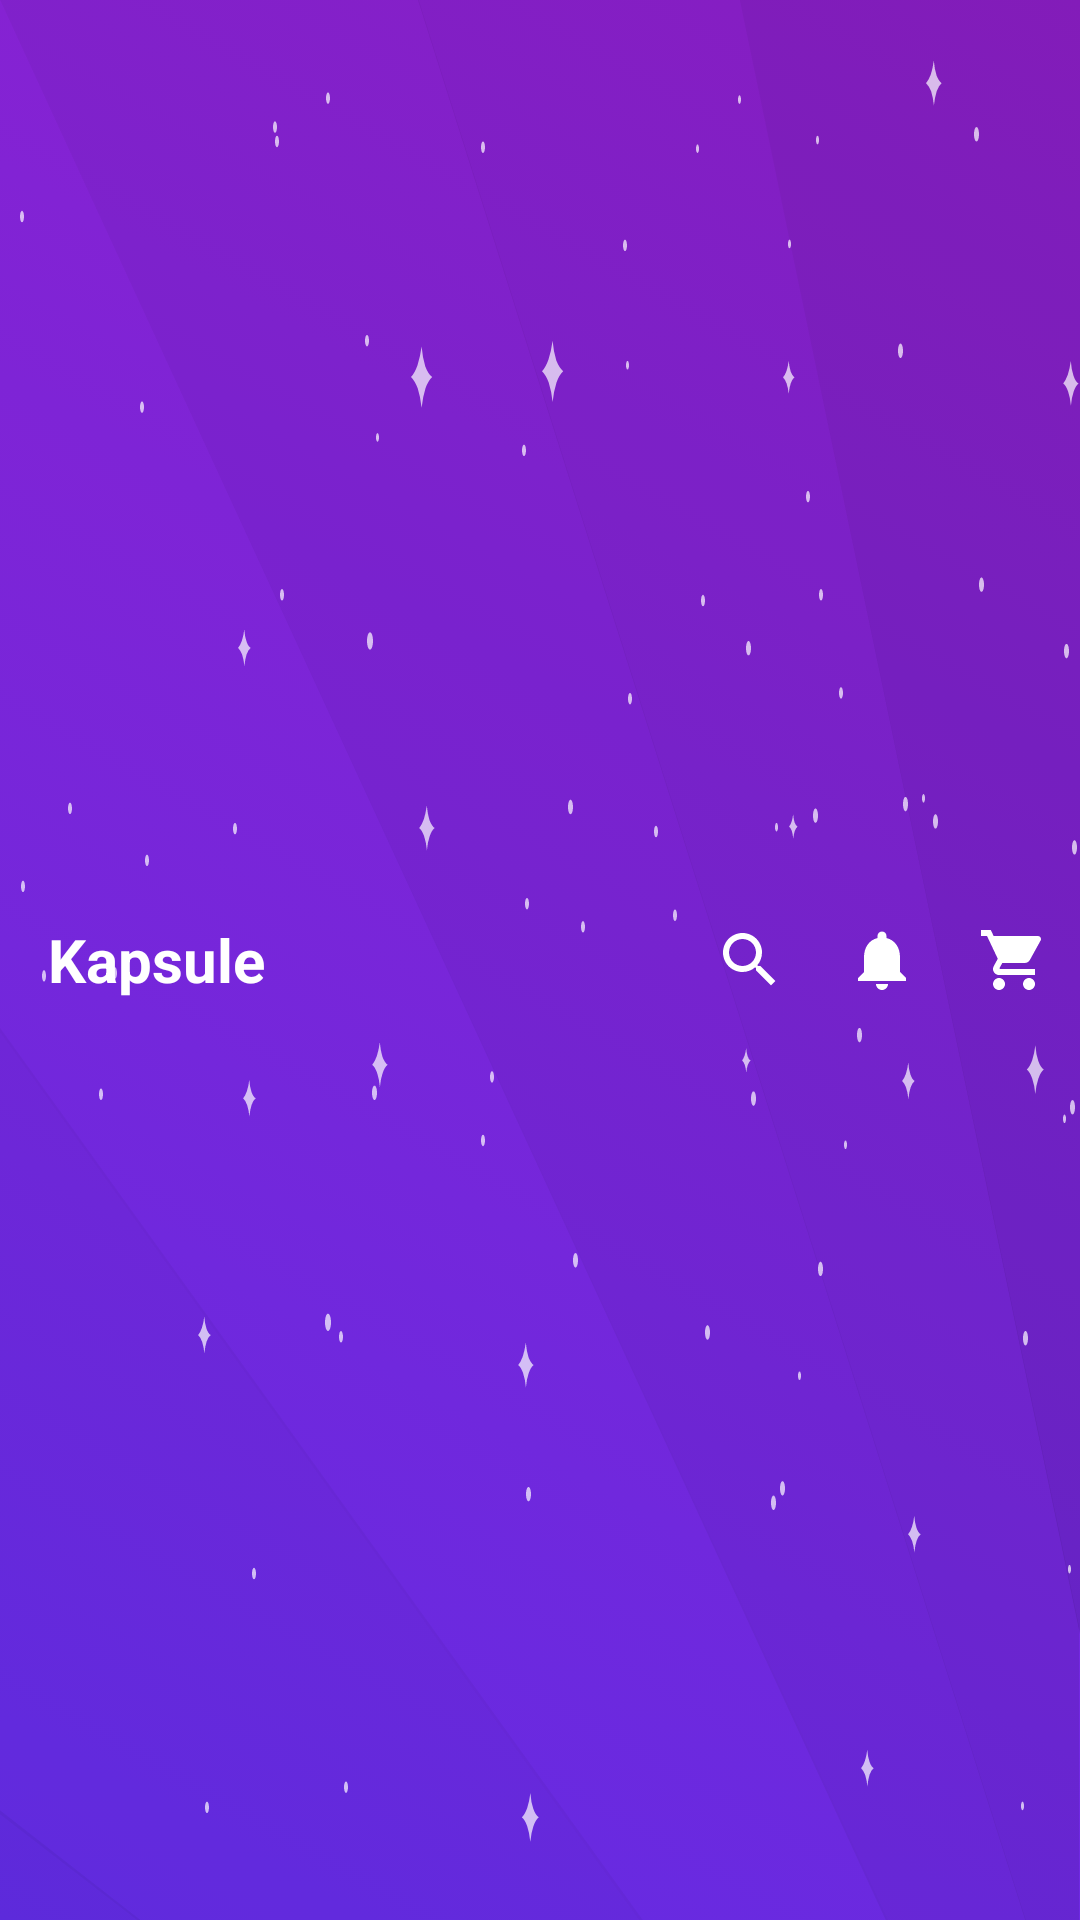

The Android layout XML behind this screen, and the referenced resources:
<!-- AndroidManifest.xml: application theme AppTheme -->
<!-- res/layout/app_bar_common.xml -->
<?xml version="1.0" encoding="utf-8"?>
<android.support.design.widget.AppBarLayout xmlns:android="http://schemas.android.com/apk/res/android"
    android:layout_width="match_parent"
    android:layout_height="?attr/actionBarSize"
    android:theme="@style/AppTheme.AppBarOverlay">

    <RelativeLayout
        android:layout_width="match_parent"
        android:layout_height="wrap_content"
        android:background="@drawable/background"
        android:orientation="horizontal">

        <TextView
            android:layout_width="wrap_content"
            android:layout_height="match_parent"
            android:layout_alignParentStart="true"
            android:layout_marginStart="@dimen/_16dp"
            android:layout_toStartOf="@+id/menu_notification"
            android:fontFamily="sans-serif"
            android:gravity="start|center"
            android:text="@string/app_name"
            android:textColor="@color/colorWhite"
            android:textSize="@dimen/_20sp"
            android:textStyle="bold" />

        <ImageView
            android:id="@+id/menu_search"
            android:layout_width="wrap_content"
            android:layout_height="match_parent"
            android:layout_centerVertical="true"
            android:layout_toStartOf="@+id/menu_notification"
            android:contentDescription="@string/app_name"
            android:paddingEnd="@dimen/_10dp"
            android:paddingStart="@dimen/_10dp"
            android:src="@drawable/ic_search" />

        <ImageView
            android:id="@+id/menu_notification"
            android:layout_width="wrap_content"
            android:layout_height="match_parent"
            android:layout_centerVertical="true"
            android:layout_toStartOf="@+id/menu_cart"
            android:contentDescription="@string/app_name"
            android:paddingEnd="@dimen/_10dp"
            android:paddingStart="@dimen/_10dp"
            android:src="@drawable/ic_notifications" />

        <ImageView
            android:id="@+id/menu_cart"
            android:layout_width="wrap_content"
            android:layout_height="match_parent"
            android:layout_alignParentEnd="true"
            android:layout_centerVertical="true"
            android:contentDescription="@string/app_name"
            android:paddingEnd="@dimen/_10dp"
            android:paddingStart="@dimen/_10dp"
            android:src="@drawable/ic_cart" />
    </RelativeLayout>
</android.support.design.widget.AppBarLayout>
<!-- resources referenced by this layout -->
<resources>
  <color name="colorWhite">#FFF</color>
  <dimen name="_10dp">10dp</dimen>
  <dimen name="_16dp">16dp</dimen>
  <dimen name="_20sp">20sp</dimen>
  <!-- drawable background (drawable) -->
  <?xml version="1.0" encoding="utf-8"?>
  <layer-list xmlns:android="http://schemas.android.com/apk/res/android">
      <item android:drawable="@drawable/home_profile_bg_color" />
      <item android:drawable="@drawable/ic_background_image" />
  </layer-list>
  <!-- drawable ic_cart (drawable) -->
  <vector xmlns:android="http://schemas.android.com/apk/res/android"
      android:width="24dp"
      android:height="24dp"
      android:tint="@color/colorWhite"
      android:viewportHeight="24.0"
      android:viewportWidth="24.0">
      <path
          android:fillColor="@color/colorBlack"
          android:pathData="M7,18c-1.1,0 -1.99,0.9 -1.99,2S5.9,22 7,22s2,-0.9 2,-2 -0.9,-2 -2,-2zM1,2v2h2l3.6,7.59 -1.35,2.45c-0.16,0.28 -0.25,0.61 -0.25,0.96 0,1.1 0.9,2 2,2h12v-2L7.42,15c-0.14,0 -0.25,-0.11 -0.25,-0.25l0.03,-0.12 0.9,-1.63h7.45c0.75,0 1.41,-0.41 1.75,-1.03l3.58,-6.49c0.08,-0.14 0.12,-0.31 0.12,-0.48 0,-0.55 -0.45,-1 -1,-1L5.21,4l-0.94,-2L1,2zM17,18c-1.1,0 -1.99,0.9 -1.99,2s0.89,2 1.99,2 2,-0.9 2,-2 -0.9,-2 -2,-2z" />
  </vector>
  <!-- drawable ic_notifications (drawable) -->
  <vector xmlns:android="http://schemas.android.com/apk/res/android"
      android:width="24dp"
      android:height="24dp"
      android:tint="@color/colorWhite"
      android:viewportHeight="24.0"
      android:viewportWidth="24.0">
      <path
          android:fillColor="@color/colorBlack"
          android:pathData="M12,22c1.1,0 2,-0.9 2,-2h-4c0,1.1 0.89,2 2,2zM18,16v-5c0,-3.07 -1.64,-5.64 -4.5,-6.32L13.5,4c0,-0.83 -0.67,-1.5 -1.5,-1.5s-1.5,0.67 -1.5,1.5v0.68C7.63,5.36 6,7.92 6,11v5l-2,2v1h16v-1l-2,-2z" />
  </vector>
  <!-- drawable ic_search (drawable) -->
  <vector xmlns:android="http://schemas.android.com/apk/res/android"
      android:width="24dp"
      android:height="24dp"
      android:tint="@color/colorWhite"
      android:viewportHeight="24.0"
      android:viewportWidth="24.0">
      <path
          android:fillColor="@color/colorBlack"
          android:pathData="M15.5,14h-0.79l-0.28,-0.27C15.41,12.59 16,11.11 16,9.5 16,5.91 13.09,3 9.5,3S3,5.91 3,9.5 5.91,16 9.5,16c1.61,0 3.09,-0.59 4.23,-1.57l0.27,0.28v0.79l5,4.99L20.49,19l-4.99,-5zM9.5,14C7.01,14 5,11.99 5,9.5S7.01,5 9.5,5 14,7.01 14,9.5 11.99,14 9.5,14z" />
  </vector>
  <string name="app_name">Kapsule</string>
  <style name="AppTheme.AppBarOverlay" parent="ThemeOverlay.AppCompat.Dark.ActionBar" />
  <style name="AppTheme" parent="Theme.AppCompat.Light.DarkActionBar">
          
          <item name="colorPrimary">@color/colorPrimary</item>
          <item name="colorPrimaryDark">@color/colorPrimaryDark</item>
          <item name="colorAccent">@color/colorAccent</item>
      </style>
  <!-- drawable home_profile_bg_color (drawable) -->
  <?xml version="1.0" encoding="utf-8"?>
  <selector xmlns:android="http://schemas.android.com/apk/res/android">
      <item>
          <shape>
              <gradient android:angle="45.0" android:endColor="@color/colorPrimaryDark" android:startColor="@color/colorPrimary" />
          </shape>
      </item>
  </selector>
  <!-- drawable ic_background_image: vector/xml drawable (drawable, 33186 chars, omitted) -->
  <color name="colorBlack">#000</color>
  <color name="colorPrimary">#FF632dE8</color>
  <color name="colorPrimaryDark">#FF9420D1</color>
  <color name="colorAccent">#FF4081</color>
</resources>
